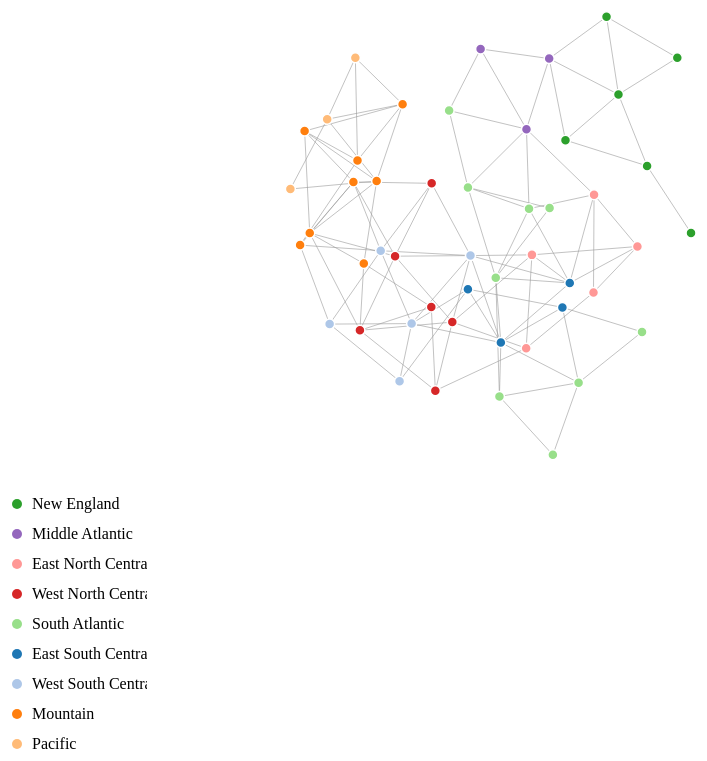
D3 v3 page, settled after 480 driven frames (8 s of simulated time); the page loaded 1 data file(s).



var width = 960,
    height = 500;
	  
var color = d3.scale.category20();

var force = d3.layout.force()
    .charge(-120)
    .linkDistance(80)
    .size([width, height]);

var svg = d3.select("body").append("svg")
    .attr("width", width)
    .attr("height", height);

d3.json("miserables.json", function(error, graph) {
  if (error) throw error;

  force
      .nodes(graph.nodes)
      .links(graph.links)
      .start();

  var link = svg.selectAll(".link")
      .data(graph.links)
    .enter().append("line")
      .attr("class", "link");
      //.style("stroke-width", function(d) { return Math.sqrt(d.value); });

  var node = svg.selectAll(".node")
      .data(graph.nodes)
    .enter().append("circle")
      .attr("class", "node")
      .attr("r", 5)
      .style("fill", function(d) { return color(d.group); })
      .call(force.drag);

  node.append("title")
      .text(function(d) { return d.name; });

  force.on("tick", function() {
    link.attr("x1", function(d) { return d.source.x; })
        .attr("y1", function(d) { return d.source.y; })
        .attr("x2", function(d) { return d.target.x; })
        .attr("y2", function(d) { return d.target.y; });

    node.attr("cx", function(d) { return d.x; })
        .attr("cy", function(d) { return d.y; });	
  });
  
  var svg1 = d3.select("body").append("svg")
    .attr("width", 150)
    .attr("height", 500);
	
	var legend = svg1.append("g")
					.attr("class","append")
							.attr("transform","translate(" + 20 + "," + 20 + ")")
							.selectAll("g")
							.data(graph.groups)
							.enter()
							.append("g")
							
			legend.append("circle")
				  .attr("cy", function(d, i) { return i * 30; })
				  .attr("r", 5)
				  .attr("fill", function(d) { return color(d.group); });
				  
			legend.append("text")
				  .attr("y", function(d,i) { return i * 30 + 5; })
				  .attr("x", function(d,i) { return 15;})
				  .attr("font-size", "16px")
				  .text(function(d) { return d.region;});
	
});



### data: miserables.json
{
 "nodes": [
  {
   "abb": "AL",
   "name": "Alabama",
   "region": "East South Central",
   "group": 6
  },
  {
   "abb": "AR",
   "name": "Arkansas",
   "region": "West South Central",
   "group": 7
  },
  {
   "abb": "AZ",
   "name": "Arizona",
   "region": "Mountain",
   "group": 8
  },
  {
   "abb": "CA",
   "name": "California",
   "region": "Pacific",
   "group": 9
  },
  {
   "abb": "CO",
   "name": "Colorado",
   "region": "Mountain",
   "group": 8
  },
  {
   "abb": "CT",
   "name": "Connecticut",
   "region": "New England",
   "group": 1
  },
  {
   "abb": "DC",
   "name": "DC",
   "region": "South Atlantic",
   "group": 5
  },
  {
   "abb": "DE",
   "name": "Delaware",
   "region": "South Atlantic",
   "group": 5
  },
  "... 41 more items"
 ],
 "links": [
  {
   "source": 0,
   "target": 8
  },
  {
   "source": 0,
   "target": 9
  },
  {
   "source": 0,
   "target": 23
  },
  {
   "source": 0,
   "target": 40
  },
  {
   "source": 1,
   "target": 16
  },
  {
   "source": 1,
   "target": 22
  },
  {
   "source": 1,
   "target": 23
  },
  {
   "source": 1,
   "target": 34
  },
  "... 99 more items"
 ],
 "groups": [
  {
   "group": 1,
   "region": "New England"
  },
  {
   "group": 2,
   "region": "Middle Atlantic"
  },
  {
   "group": 3,
   "region": "East North Central"
  },
  {
   "group": 4,
   "region": "West North Central"
  },
  {
   "group": 5,
   "region": "South Atlantic"
  },
  {
   "group": 6,
   "region": "East South Central"
  },
  {
   "group": 7,
   "region": "West South Central"
  },
  {
   "group": 8,
   "region": "Mountain"
  },
  "... 1 more items"
 ]
}